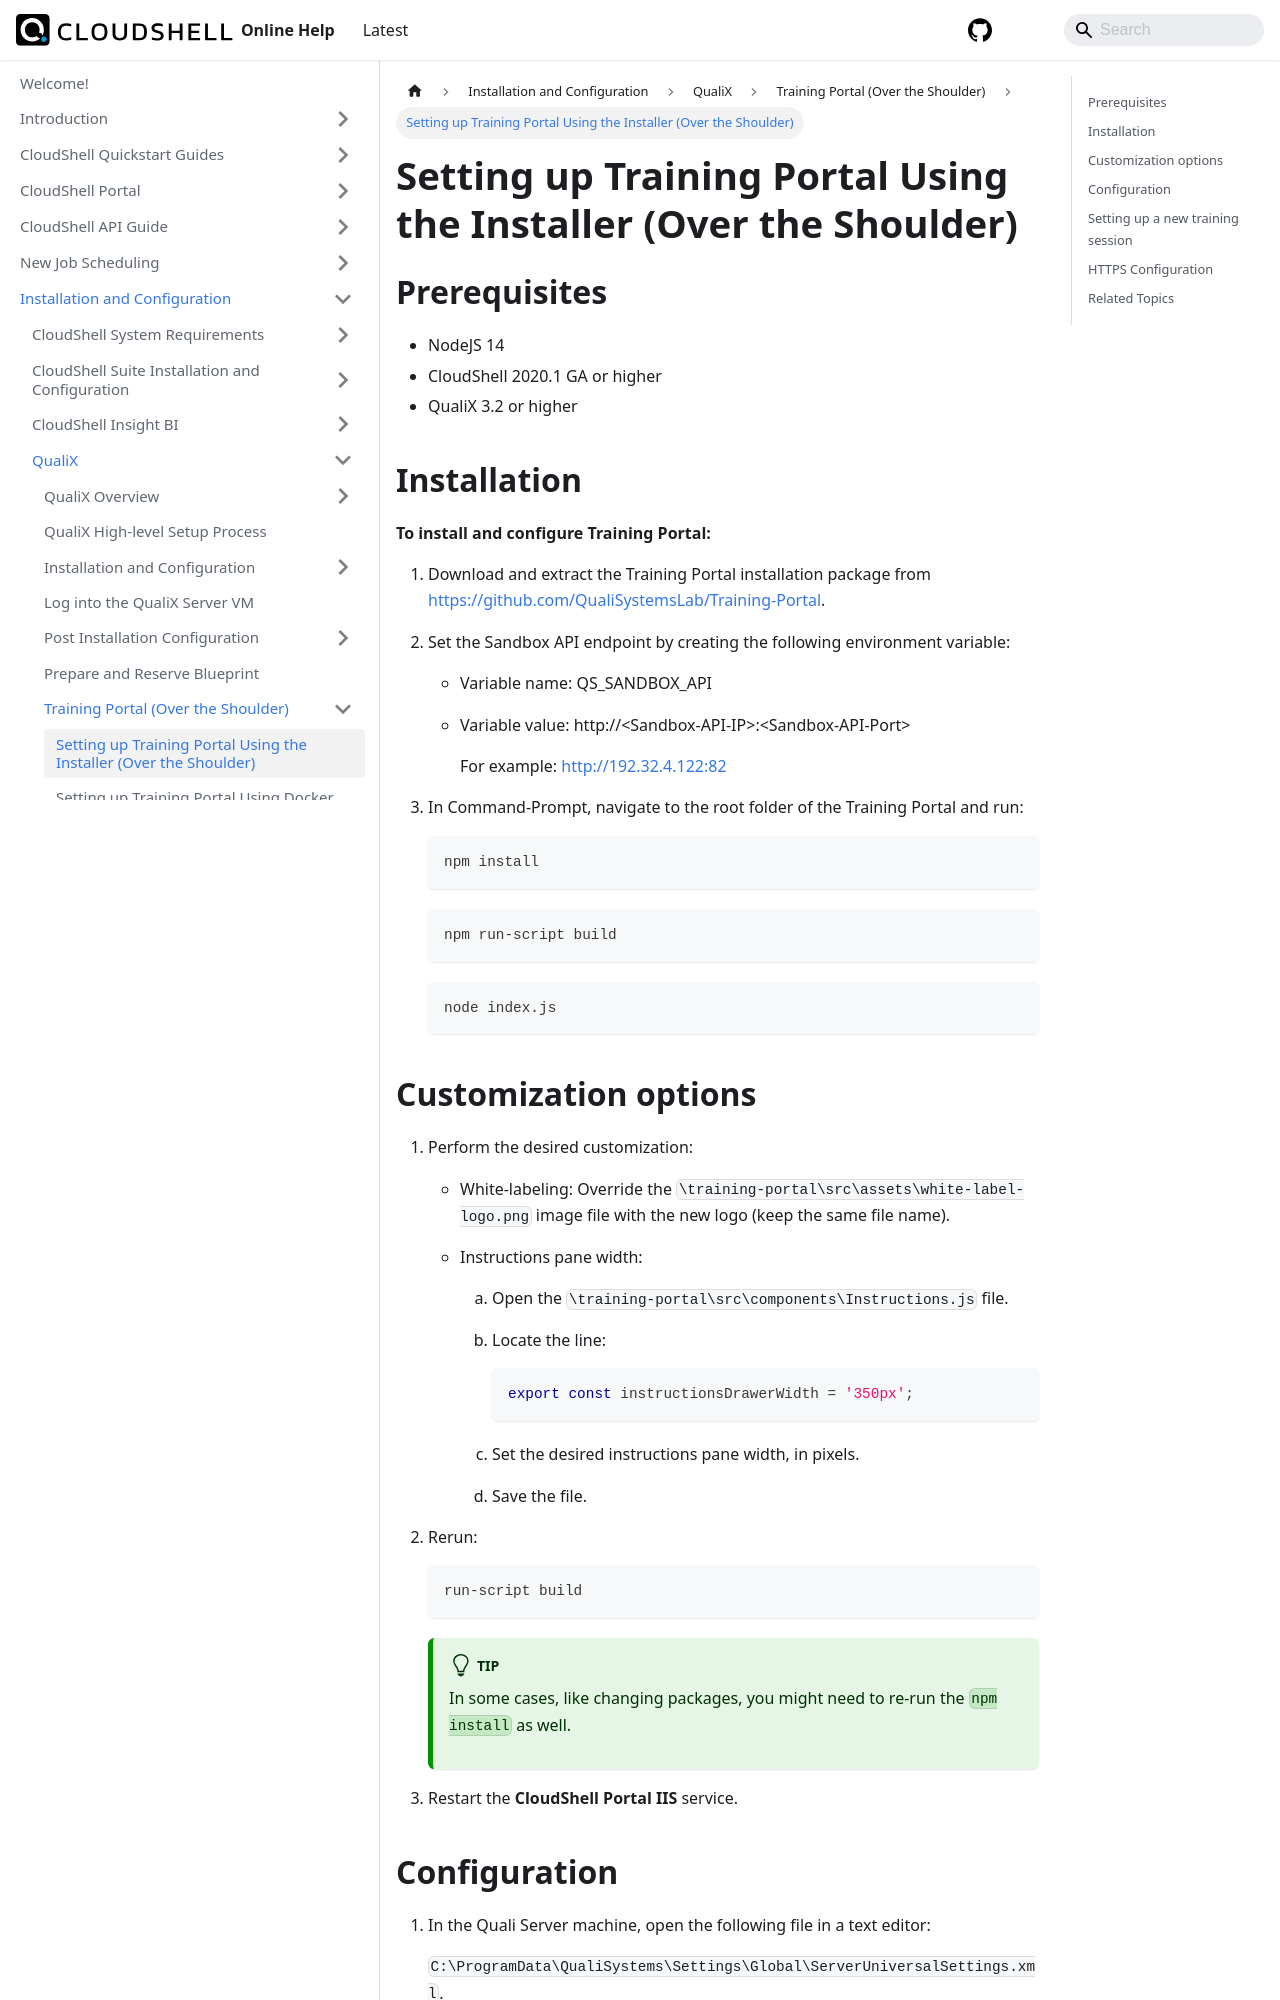

repository: QualiSystems/cloudshell-help · page: install-configure/qualix/training-portal/setting-up-using-installer.html · generator: docusaurus

---
sidebar_position: 1
---

# Setting up Training Portal Using the Installer (Over the Shoulder)

## Prerequisites

- NodeJS 14
- CloudShell 2020.1 GA or higher
- QualiX 3.2 or higher

## Installation

**To install and configure Training Portal:**

1. Download and extract the Training Portal installation package from [https://github.com/QualiSystemsLab/Training\-Portal](https://github.com/QualiSystemsLab/Training-Portal).
    
2. Set the Sandbox API endpoint by creating the following environment variable:
    - Variable name: QS\_SANDBOX\_API
    - Variable value: http://\<Sandbox-API-IP\>:\<Sandbox-API-Port\>
        
        For example: http://192.32.4.122:82
        
3. In Command-Prompt, navigate to the root folder of the Training Portal and run:
    
    ```javascript
    npm install
    ```
    
    ```javascript
    npm run-script build
    ```
    
    ```javascript
    node index.js
    ```
    

## Customization options

1. Perform the desired customization:
    - White-labeling: Override the `\training-portal\src\assets\white-label-logo.png` image file with the new logo (keep the same file name).
    - Instructions pane width:
        
        1. Open the `\training-portal\src\components\Instructions.js` file.
        2. Locate the line:
            
            ```javascript
            export const instructionsDrawerWidth = '350px';
            ```
            
        3. Set the desired instructions pane width, in pixels.
        4. Save the file.
2. Rerun:
    
    ```javascript
    run-script build
    ```
    :::tip
    In some cases, like changing packages, you might need to re-run the `npm install` as well.
    :::
3. Restart the **CloudShell Portal IIS** service.
